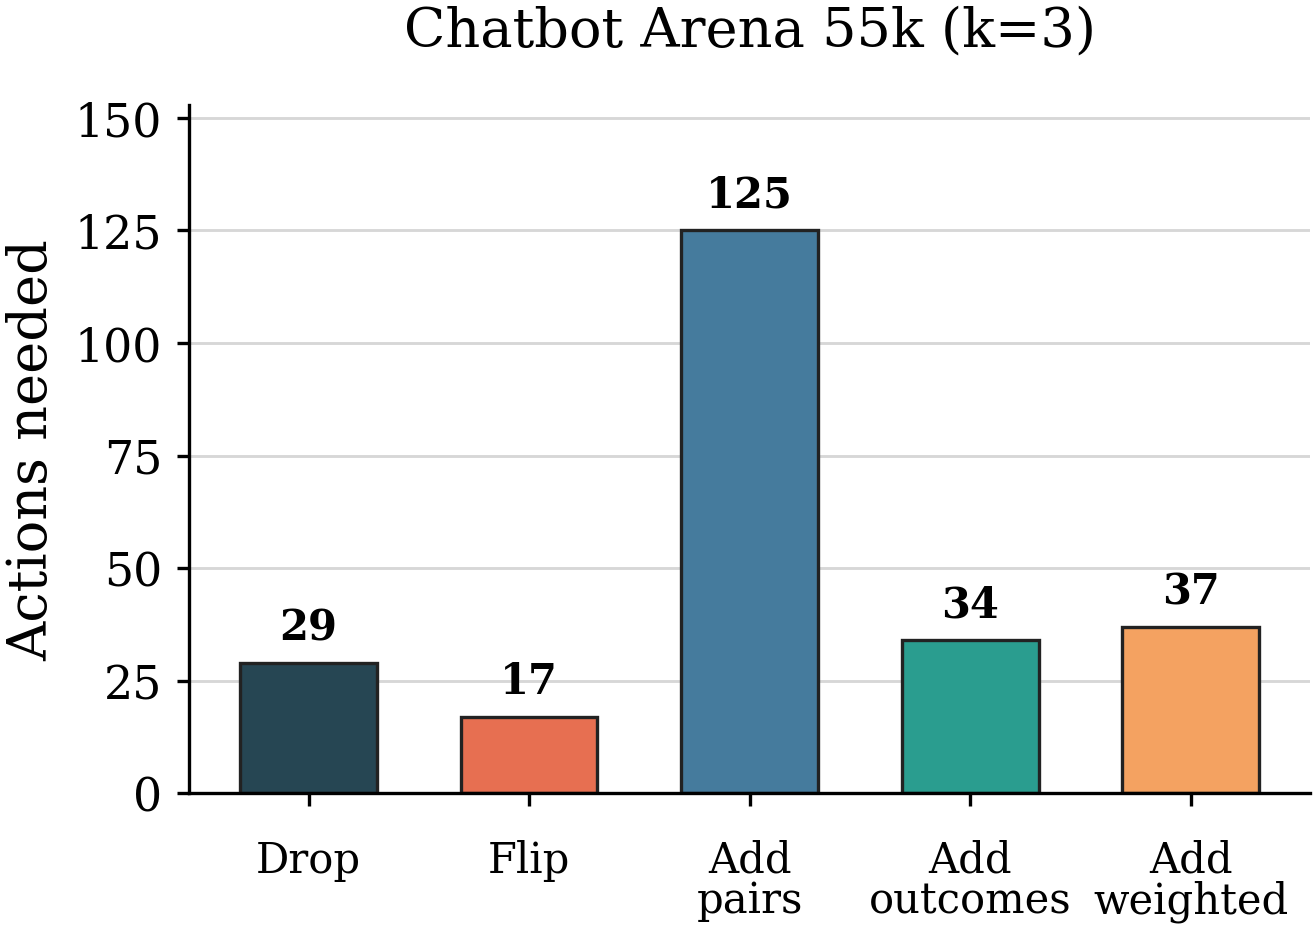

Source data for this figure (header and first rows):
dataset_key, dataset_name, k, pair_count, max_actions, variant, action, candidate_mode, player_pair, met, n_actions, initial_value, final_value, variant_label, n_actions_plot, success_label
arena55k, Chatbot Arena 55k, 3, 183, 575, drop, drop, , ('gpt-4-0314', 'mistral-7b-instruct-v0.2…, True, 29, 0.5217, -0.007971, Drop, 29, 29
arena55k, Chatbot Arena 55k, 3, 183, 575, flip, flip, , ('gpt-4-0314', 'mistral-7b-instruct-v0.2…, True, 17, 0.5217, -0.03404, Flip, 17, 17
arena55k, Chatbot Arena 55k, 3, 183, 575, add_pairs, add, all_pairs, ('gpt-4-0314', 'qwen1.5-72b-chat'), True, 125, 0.168, -0.000252, Add?pairs, 125, 125
arena55k, Chatbot Arena 55k, 3, 183, 575, add_outcomes, add, all_outcomes, ('gpt-4-0314', 'mistral-7b-instruct-v0.2…, True, 34, 0.5217, -0.009247, Add?outcomes, 34, 34
arena55k, Chatbot Arena 55k, 3, 183, 575, add_weighted, add, weighted, ('gpt-4-0314', 'mistral-7b-instruct-v0.2…, True, 37, 0.5217, -0.002912, Add?weighted, 37, 37
